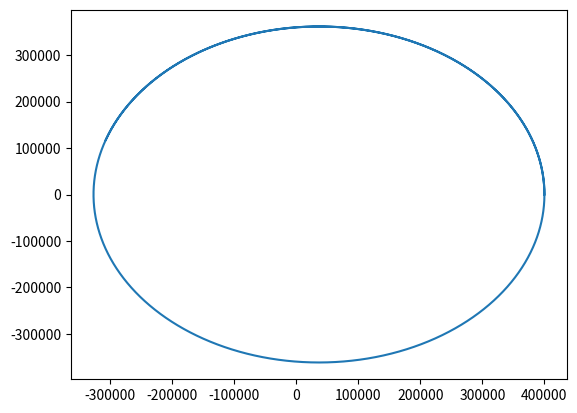

Here is the Python script that generated this plot:
import numpy as np
import matplotlib.pyplot as plt

def acc(x,y):    #In questo caso l'accelerazione dipende solo dalla posizione
    MT=6e24          #Nel caso dipendesse anche dalla velocità devo modificare 
    G=6.67e-11
    ax=-G*MT*x/((x**2+y**2)**(3/2))
    ay=-G*MT*y/((x**2+y**2)**(3/2))
    return ax, ay

def ELR(vx,vy,x,y,dt):
    x=x+vx*dt
    y=y+vy*dt
    vx=vx+dt*acc(x,y)[0]
    vy=vy+dt*acc(x,y)[1]
    return x, y, vx, vy

def RK4(vx,vy,x,y,dt):
    kx1=dt*vx
    ky1=dt*vy
    wx1=dt*acc(x,y)[0]
    wy1=dt*acc(x,y)[1]

    kx2=dt*(vx+wx1/2)
    ky2=dt*(vy+wy1/2)
    wx2=dt*acc(x+kx1/2,y+ky1/2)[0]
    wy2=dt*acc(x+kx1/2,y+ky1/2)[1]

    kx3=dt*(vx+wx2/2)
    ky3=dt*(vy+wy2/2)
    wx3=dt*acc(x+kx2/2,y+ky2/2)[0]
    wy3=dt*acc(x+kx2/2,y+ky2/2)[1]
    
    kx4=dt*(vx+kx3)
    ky4=dt*(vy+ky3)
    wx4=dt*acc(x+kx3,y+ky3)[0]
    wy4=dt*acc(x+kx3,y+ky3)[1]

    x = x + kx1/6 + kx2/3 +kx3/3 +kx4/6
    y = y + ky1/6 + ky2/3 +ky3/3 + ky4/6
    vx = vx + wx1/6 + wx2/3 + wx3/3 + wx4/6
    vy = vy + wy1/6 + wy2/3 + wy3/3 + wy4/6
    return x, y, vx , vy

N=10000
dt=0.01
x=np.zeros(N)
y=np.zeros(N)
vx=np.zeros(N)
vy=np.zeros(N)
x[0]=4e5
vy[0]=3e4

for i in range (0,N-1):
    x[i+1]=ELR(vx[i],vy[i],x[i],y[i],0.01)[0]
    y[i+1]=ELR(vx[i],vy[i],x[i],y[i],0.01)[1]
    vx[i+1]=ELR(vx[i],vy[i],x[i],y[i],0.01)[2]
    vy[i+1]=ELR(vx[i],vy[i],x[i],y[i],0.01)[3]

''' VERLET VELOCITY
for i in range(0,N-1):
    x[i+1]=x[i]+dt*vx[i]+1/2*dt**2*acc(x[i],y[i])[0]
    y[i+1]=y[i]+dt*vy[i]+1/2*dt**2*acc(x[i],y[i])[1]
    vx[i+1]=vx[i]+1/2*dt*(acc(x[i+1],y[i+1])[0]+acc(x[i],y[i])[0])
    vy[i+1]=vy[i]+1/2*dt*(acc(x[i+1],y[i+1])[1]+acc(x[i],y[i])[1])
'''

plt.plot(x,y)
plt.show()